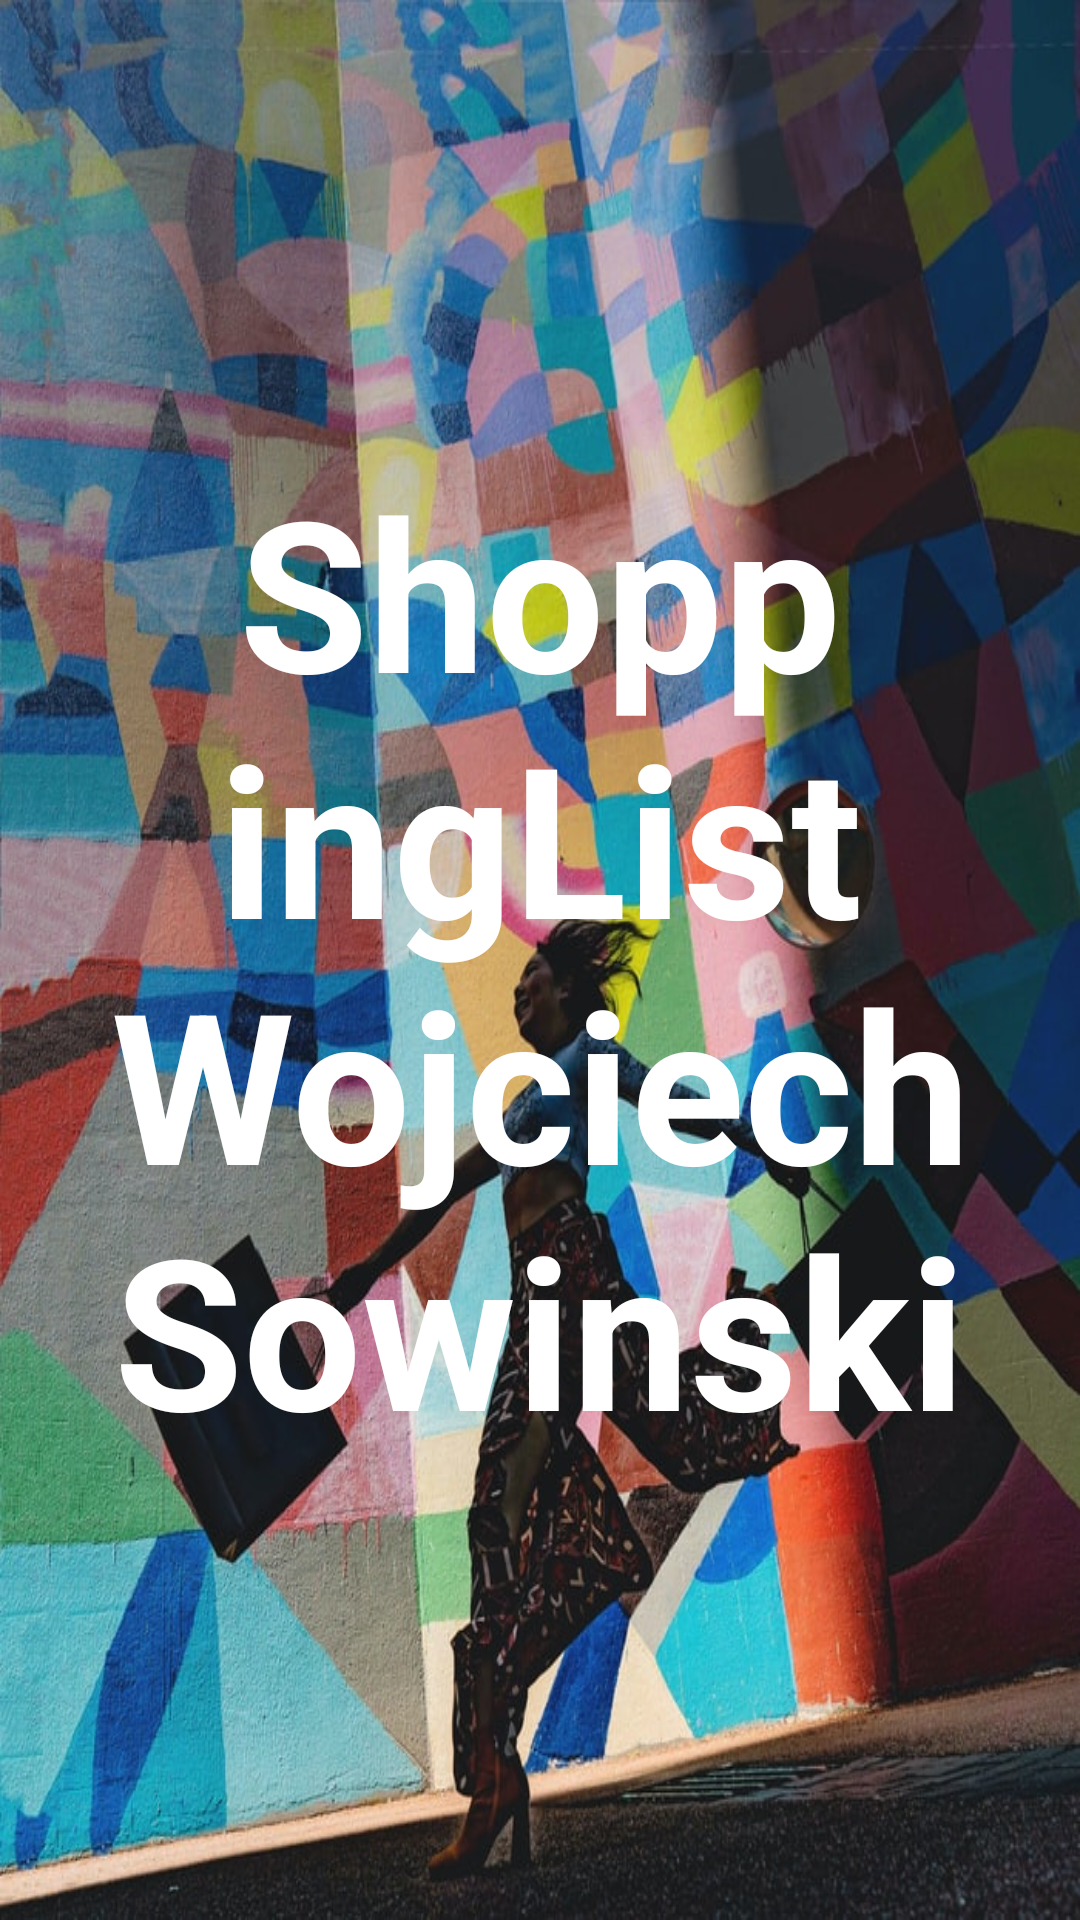

Here is an Android app screen rendered from its layout file. Give the layout XML and the strings, colors and styles it references.
<!-- AndroidManifest.xml: activity theme Theme.MyApplication.NoActionBar -->
<!-- res/layout/activity_splash.xml -->
<?xml version="1.0" encoding="utf-8"?>
<LinearLayout xmlns:android="http://schemas.android.com/apk/res/android"
    xmlns:app="http://schemas.android.com/apk/res-auto"
    xmlns:tools="http://schemas.android.com/tools"
    android:layout_width="match_parent"
    android:layout_height="match_parent"
    android:gravity="center"
    android:background="@drawable/splash_background"
    tools:context=".SplashActivity">

    <TextView
        android:id="@+id/tv_app_name"
        android:layout_width="wrap_content"
        android:layout_height="wrap_content"
        android:gravity="center"
        android:text="@string/app_name"
        android:textColor="@color/white"
        android:textStyle="bold"
        android:textSize="@dimen/splash_screen_title_text_size"
        />

</LinearLayout>
<!-- resources referenced by this layout -->
<resources>
  <color name="white">#FFFFFFFF</color>
  <dimen name="splash_screen_title_text_size">70sp</dimen>
  <!-- drawable splash_background: jpg bitmap (drawable-v24, 155088 bytes) -->
  <string name="app_name">ShoppingList Wojciech Sowinski</string>
  <style name="Theme.MyApplication.NoActionBar">
          <item name="windowActionBar">false</item>
          <item name="windowNoTitle">true</item>
      </style>
</resources>
